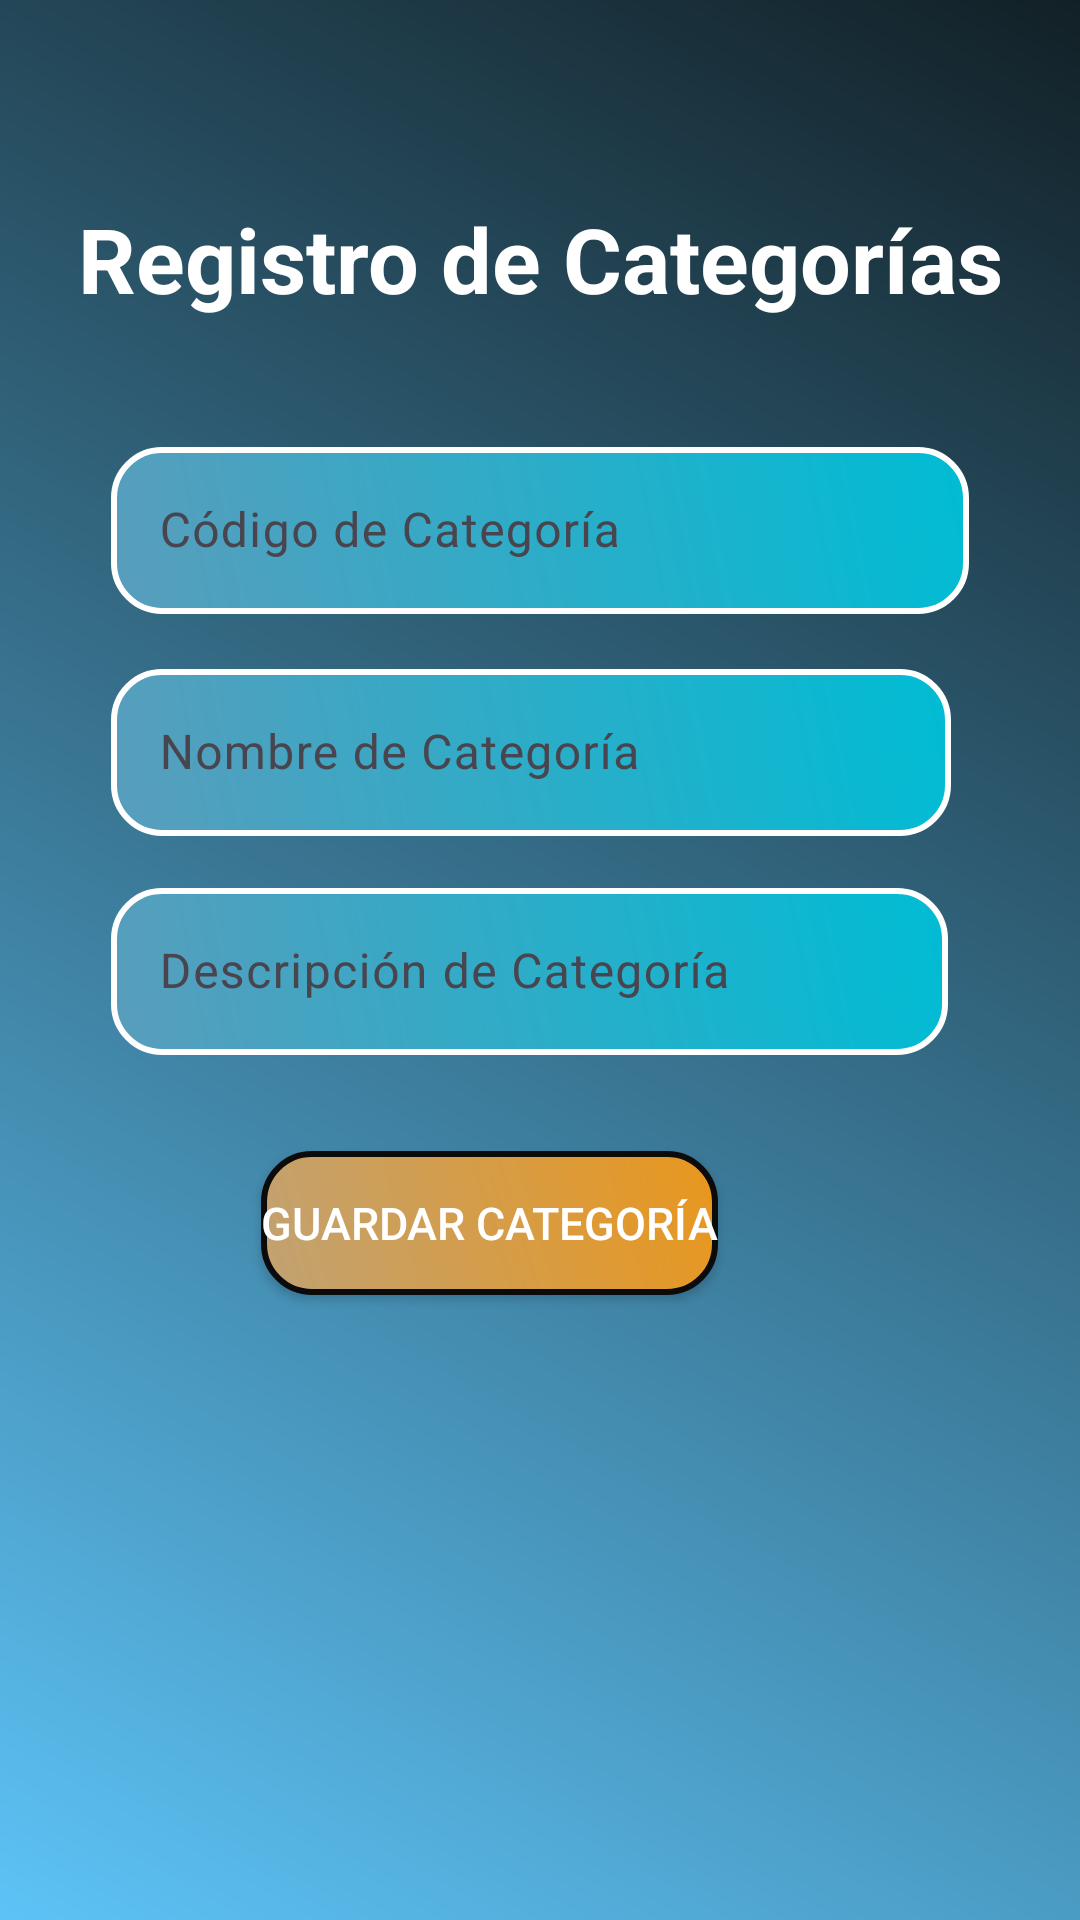

Produce the Android XML layout that renders to this screen, including the resource entries it uses.
<!-- AndroidManifest.xml: application theme Theme.Miprimerdiakotlin -->
<!-- res/layout/activity_registro_categoria.xml -->
<?xml version="1.0" encoding="utf-8"?>
<androidx.constraintlayout.widget.ConstraintLayout xmlns:android="http://schemas.android.com/apk/res/android"
    xmlns:app="http://schemas.android.com/apk/res-auto"
    xmlns:tools="http://schemas.android.com/tools"
    android:id="@+id/categoria"
    android:layout_width="match_parent"
    android:layout_height="match_parent"
    android:background="@drawable/background_gradientr"
    android:padding="16dp"
    tools:context=".registro_categoria">

    

    

    <LinearLayout
        android:layout_width="286dp"
        android:layout_height="359dp"
        android:orientation="vertical"
        app:layout_constraintBottom_toBottomOf="parent"
        app:layout_constraintEnd_toEndOf="parent"
        app:layout_constraintStart_toStartOf="parent"
        app:layout_constraintTop_toBottomOf="@+id/tvTitle"
        app:layout_constraintVertical_bias="0.235">

        <com.google.android.material.textfield.TextInputLayout
            android:id="@+id/txtCodigoCategoria_layout"
            android:layout_width="match_parent"
            android:layout_height="74dp"
            android:hint="Código de Categoría"
            app:endIconMode="clear_text">

            <com.google.android.material.textfield.TextInputEditText
                android:id="@+id/txtCodigoCategoria"
                android:layout_width="match_parent"
                android:layout_height="wrap_content"
                android:background="@drawable/cardmput"
                android:textColor="@color/white" />
        </com.google.android.material.textfield.TextInputLayout>

        <com.google.android.material.textfield.TextInputLayout
            android:id="@+id/txtNombreCategoria_layout"
            android:layout_width="280dp"
            android:layout_height="73dp"
            android:hint="Nombre de Categoría"
            app:endIconMode="clear_text">

            <com.google.android.material.textfield.TextInputEditText
                android:id="@+id/txtNombreCategoria"
                android:layout_width="match_parent"
                android:layout_height="wrap_content"
                android:background="@drawable/cardmput"
                android:textColor="@color/white" />
        </com.google.android.material.textfield.TextInputLayout>

        <com.google.android.material.textfield.TextInputLayout
            android:id="@+id/txtDescripcionCategoria_layout"
            android:layout_width="279dp"
            android:layout_height="wrap_content"
            android:hint="Descripción de Categoría"
            app:endIconMode="clear_text">

            <com.google.android.material.textfield.TextInputEditText
                android:id="@+id/txtDescripcionCategoria"
                android:layout_width="match_parent"
                android:layout_height="wrap_content"
                android:background="@drawable/cardmput"
                android:textColor="@color/white" />
        </com.google.android.material.textfield.TextInputLayout>

        <Button
            android:id="@+id/btnGuardarCategoria"
            android:layout_width="wrap_content"
            android:layout_height="wrap_content"
            android:layout_marginTop="32dp"
            android:layout_marginStart="50dp"
            android:background="@drawable/btncolor"
            android:text="Guardar Categoría"
            android:textColor="@color/white"
            android:textSize="15sp"
            app:backgroundTint="@null" />
    </LinearLayout>

    <TextView
        android:id="@+id/tvTitle"
        android:layout_width="wrap_content"
        android:layout_height="wrap_content"
        android:layout_marginTop="50dp"
        android:text="Registro de Categorías"
        android:textColor="@color/white"
        android:textSize="30sp"
        android:textStyle="bold"
        app:layout_constraintEnd_toEndOf="parent"
        app:layout_constraintHorizontal_bias="0.5"
        app:layout_constraintStart_toStartOf="parent"
        app:layout_constraintTop_toTopOf="parent" />

    

    

    

</androidx.constraintlayout.widget.ConstraintLayout>
<!-- resources referenced by this layout -->
<resources>
  <!-- drawable background_gradientr (drawable) -->
  <?xml version="1.0" encoding="utf-8"?>
  
  <shape xmlns:android="http://schemas.android.com/apk/res/android">
      <gradient
          android:angle="45"
          android:startColor="#5DC3F6"
          android:endColor="#122026"
          android:type="linear"/>
  </shape>
  <!-- drawable btncolor (drawable) -->
  <?xml version="1.0" encoding="utf-8"?>
  
  <shape xmlns:android="http://schemas.android.com/apk/res/android">
      <solid android:color="#4CAF50"/> 
      <corners android:radius="16dp"/> 
      <stroke
          android:width="2dp"
          android:color="#0B0B0B"/> 
      <gradient
          android:angle="45"
          android:startColor="#C1A273"
          android:endColor="#E9971D"/>
  </shape>
  <!-- drawable cardmput (drawable) -->
  <?xml version="1.0" encoding="utf-8"?>
  
  <shape xmlns:android="http://schemas.android.com/apk/res/android">
      <solid android:color="#4CAF50"/> 
      <corners android:radius="16dp"/> 
      <stroke
          android:width="2dp"
          android:color="#FFFFFF"/> 
      <gradient
          android:angle="45"
          android:startColor="#599DBC"
          android:endColor="#00BCD4"/>
  </shape>
  <style name="Theme.Miprimerdiakotlin" parent="Base.Theme.Miprimerdiakotlin" />
  <style name="Base.Theme.Miprimerdiakotlin" parent="Theme.Material3.DayNight.NoActionBar">
          
          
      </style>
  <!-- not gathered from this repository: default colours our renderer supplied (Android Studio template values) -->
  <color name="white">#FFFFFFFF</color>
</resources>
